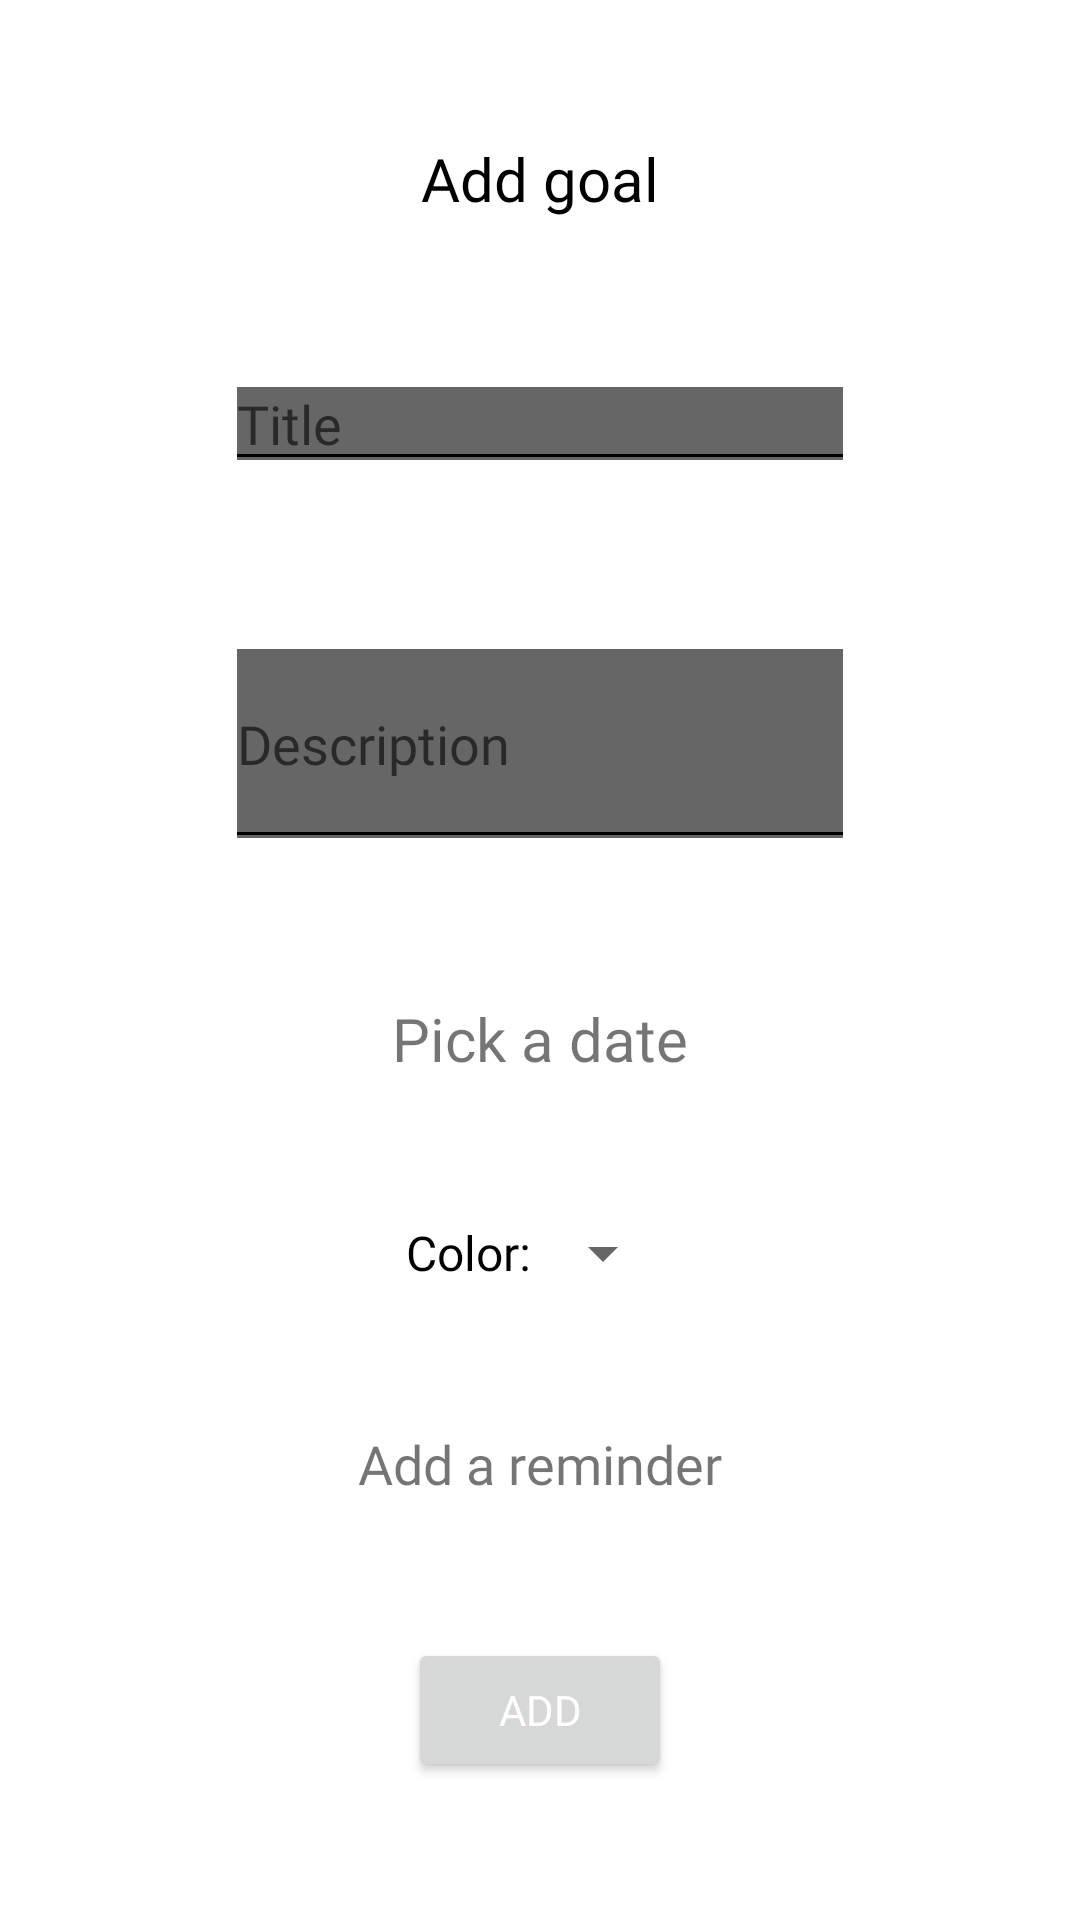

The Android layout XML behind this screen, and the referenced resources:
<!-- AndroidManifest.xml: application theme Theme.Test4 -->
<!-- res/layout/fragment_agregar_tarea_limite.xml -->
<?xml version="1.0" encoding="utf-8"?>
<layout xmlns:android="http://schemas.android.com/apk/res/android"
    xmlns:app="http://schemas.android.com/apk/res-auto"
    xmlns:tools="http://schemas.android.com/tools">

    <androidx.constraintlayout.widget.ConstraintLayout
        android:id="@+id/frameLayoutLimite"
        android:layout_width="match_parent"
        android:layout_height="match_parent">


        <TextView
            android:id="@+id/tvTareaLimite"
            android:layout_width="wrap_content"
            android:layout_height="wrap_content"
            android:fontFamily="@font/milmedium"
            android:text="@string/agregar_tarea_limite"
            android:textColor = "?android:textColorPrimary"
            android:textSize="20sp"
            app:layout_constraintBottom_toTopOf="@+id/etNombreTareaLimite"
            app:layout_constraintEnd_toEndOf="parent"
            app:layout_constraintHorizontal_bias="0.5"
            app:layout_constraintStart_toStartOf="parent"
            app:layout_constraintTop_toTopOf="parent" />

        <EditText
            android:id="@+id/etNombreTareaLimite"
            android:layout_width="wrap_content"
            android:layout_height="wrap_content"
            android:backgroundTintMode="add"
            android:ems="10"
            android:fontFamily="@font/millight"
            android:hint="@string/nombre_tarea"
            android:inputType="text"
            app:layout_constraintBottom_toTopOf="@+id/etDescripcionTareaLimite"
            app:layout_constraintEnd_toEndOf="parent"
            app:layout_constraintHorizontal_bias="0.5"
            app:layout_constraintStart_toStartOf="parent"
            app:layout_constraintTop_toBottomOf="@+id/tvTareaLimite" />

        <EditText
            android:id="@+id/etDescripcionTareaLimite"
            android:layout_width="wrap_content"
            android:layout_height="80dp"
            android:backgroundTintMode="add"
            android:ems="10"
            android:fontFamily="@font/millight"
            android:hint="@string/descripciontarea"
            app:layout_constraintBottom_toTopOf="@+id/etFechaLimite"
            app:layout_constraintEnd_toEndOf="parent"
            app:layout_constraintHorizontal_bias="0.5"
            app:layout_constraintStart_toStartOf="parent"
            app:layout_constraintTop_toBottomOf="@+id/etNombreTareaLimite" />


        <TextView
            android:id="@+id/etFechaLimite"
            android:layout_width="wrap_content"
            android:layout_height="wrap_content"
            android:backgroundTint="@color/black"
            android:fontFamily="@font/milmedium"
            android:text="@string/elegir_la_fecha"
            android:textSize="20sp"
            app:drawableLeftCompat="@drawable/ic_baseline_edit_calendar_24"
            app:layout_constraintBottom_toTopOf="@+id/spinnerColorLimite"
            app:layout_constraintEnd_toEndOf="parent"
            app:layout_constraintHorizontal_bias="0.5"
            app:layout_constraintStart_toStartOf="parent"
            app:layout_constraintTop_toBottomOf="@+id/etDescripcionTareaLimite" />


        <TextView
            android:id="@+id/tvColor"
            android:layout_width="wrap_content"
            android:layout_height="wrap_content"
            android:fontFamily="@font/millight"
            android:text="@string/colorTV"
            android:textColor = "?android:textColorPrimary"
            android:textSize="16sp"
            app:layout_constraintBottom_toBottomOf="@+id/spinnerColorLimite"
            app:layout_constraintEnd_toStartOf="@+id/spinnerColorLimite"
            app:layout_constraintHorizontal_bias="0.5"
            app:layout_constraintHorizontal_chainStyle="packed"
            app:layout_constraintStart_toStartOf="parent"
            app:layout_constraintTop_toTopOf="@+id/spinnerColorLimite" />


        <Spinner
            android:id="@+id/spinnerColorLimite"
            android:layout_width="wrap_content"
            android:layout_height="wrap_content"
            app:layout_constraintBottom_toTopOf="@+id/tvAgregarAlarmaLimite"
            app:layout_constraintEnd_toEndOf="parent"
            app:layout_constraintHorizontal_bias="0.5"
            app:layout_constraintStart_toEndOf="@+id/tvColor"
            app:layout_constraintTop_toBottomOf="@+id/etFechaLimite" />

        <TextView
            android:id="@+id/tvAgregarAlarmaLimite"
            android:layout_width="wrap_content"
            android:layout_height="wrap_content"
            android:backgroundTint="@color/black"
            android:drawableLeft="@drawable/ic_baseline_add_alarm_24"
            android:fontFamily="@font/milmedium"
            android:text="@string/agregar_un_recordatorio"
            android:textSize="18sp"
            app:layout_constraintBottom_toTopOf="@+id/btnTareaLimite"
            app:layout_constraintEnd_toEndOf="parent"
            app:layout_constraintHorizontal_bias="0.5"
            app:layout_constraintStart_toStartOf="parent"
            app:layout_constraintTop_toBottomOf="@+id/spinnerColorLimite" />

        <Button
            android:id="@+id/btnTareaLimite"
            android:layout_width="wrap_content"
            android:layout_height="wrap_content"
            android:fontFamily="@font/milmedium"
            android:text="@string/botonCompletarAgregarTarea"
            android:textColor = "@color/white"
            app:layout_constraintBottom_toBottomOf="parent"
            app:layout_constraintEnd_toEndOf="parent"
            app:layout_constraintStart_toStartOf="parent"
            app:layout_constraintTop_toBottomOf="@+id/tvAgregarAlarmaLimite" />


    </androidx.constraintlayout.widget.ConstraintLayout>

</layout>
<!-- resources referenced by this layout -->
<resources>
  <color name="black">#FF000000</color>
  <color name="white">#FFFFFFFF</color>
  <string name="agregar_tarea_limite">Add goal</string>
  <string name="agregar_un_recordatorio">Add a reminder</string>
  <string name="botonCompletarAgregarTarea">Add</string>
  <string name="colorTV">Color:</string>
  <string name="descripciontarea">Description</string>
  <string name="elegir_la_fecha">Pick a date</string>
  <string name="nombre_tarea">Title</string>
  <style name="Theme.Test4" parent="Theme.MaterialComponents.DayNight.DarkActionBar">
          
          <item name="colorPrimary">@color/purple_500</item>
          <item name="colorPrimaryVariant">@color/purple_700</item>
          <item name="colorOnPrimary">@color/white</item>
          
          <item name="colorSecondary">@color/teal_200</item>
          <item name="colorSecondaryVariant">@color/teal_700</item>
          <item name="colorOnSecondary">@color/black</item>
          
          <item name="android:statusBarColor" tools:targetApi="l">?attr/colorPrimaryVariant</item>
          
          <item name="android:textColorPrimary">@color/black</item>
      </style>
  <color name="purple_500">#1034a6</color>
  <color name="purple_700">#003366</color>
  <color name="teal_200">#f08300</color>
  <color name="teal_700">#f08300</color>
</resources>
